Run: headless pygame with SDL's dummy video driver; simulated clock (each Clock.tick advances the game by its frame time, no real sleeping); random seed 0; keys injected as events and as key.get_pressed() state; no mouse input.
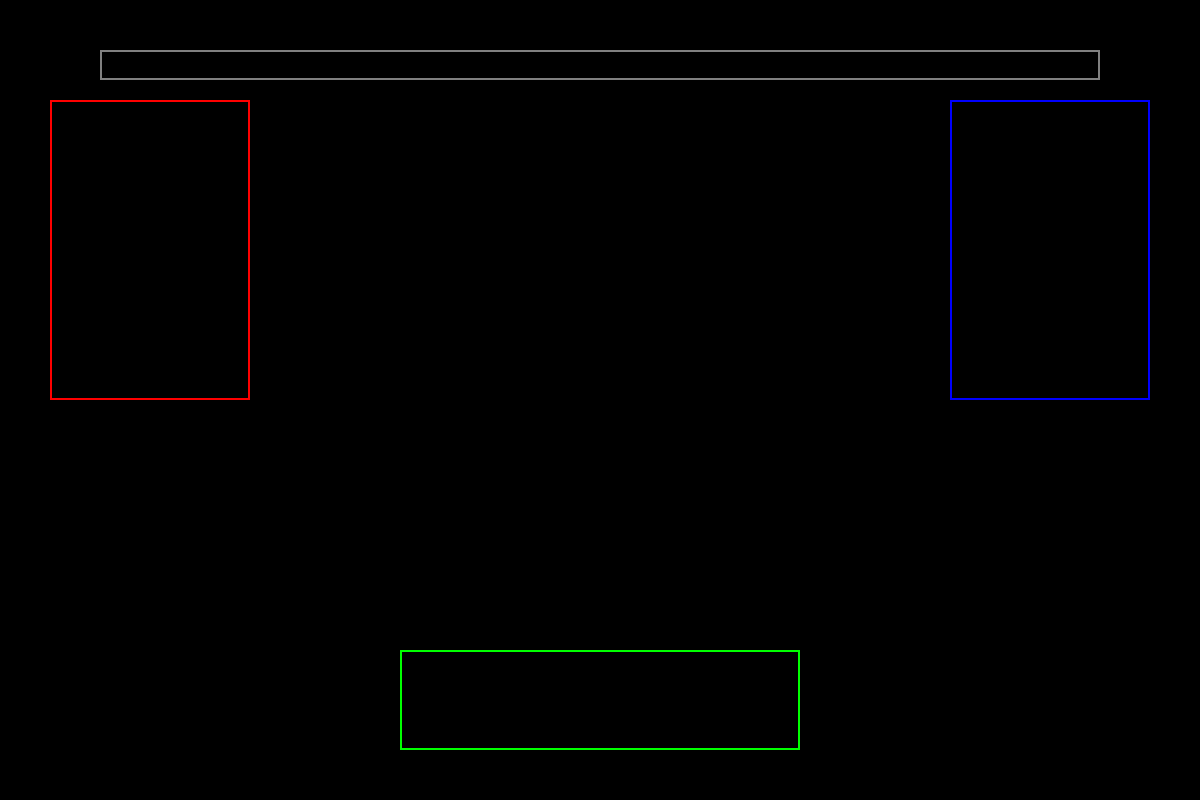
Frame 1 of 4 · flips 1–60 · no input
Frame 2 of 4 · flips 61–180 · tapped SPACE, RETURN · held RIGHT (→), D · screen unchanged from frame 1, image omitted
Frame 3 of 4 · flips 181–300 · held DOWN (↓), S · screen unchanged from frame 2, image omitted
Frame 4 of 4 · flips 301–420 · held LEFT (←), A, UP (↑), W · screen unchanged from frame 3, image omitted

The pygame program that drew these frames:

import pygame
import sys
import time

def main():
    try:
        pygame.init()
        font = pygame.font.Font(None, 36)
        WINDOW_WIDTH = 1200
        WINDOW_HEIGHT = 800
        screen1 = pygame.display.set_mode((WINDOW_WIDTH, WINDOW_HEIGHT))
        BLACK = (0, 0, 0)
        WHITE = (255, 255, 255)
        RED = (255, 0, 0)
        GREEN = (0, 255, 0)
        BLUE = (0, 0, 255)
        GRAY = (128, 128, 128)
        player_text = "Player Zone"
        enemy_text = "Enemy Zone"
        health_text = "Health: 200/200"
        action_text = "Attack"
        font.render(player_text, False, WHITE)
        pygame.display.set_caption("Turn-based RPG - Window Test")
        time_clock1 = pygame.time.Clock()
        running = True

        while running:
                for event in pygame.event.get():
                        if event.type == pygame.QUIT:
                                running = False
                        elif event.type == pygame.KEYDOWN:
                            if event.key == pygame.K_ESCAPE:
                                    running = False
                screen1.fill(BLACK) # draws screen with a full black screen
                # visual layout planning
                player_zone = pygame.draw.rect(screen1, RED, (50, 100, 200, 300), 2)
                enemy_zone = pygame.draw.rect(screen1, BLUE, (950, 100, 200, 300), 2)
                action_buttons = pygame.draw.rect(screen1, GREEN, (400, 650, 400, 100), 2)
                health_bars = pygame.draw.rect(screen1, GRAY, (100, 50, 1000, 30), 2)
                pygame.display.flip() # produces draw on screen
                time_clock1.tick(60) # sets fps
    except:
           pygame.quit()
           sys.exit()
    pygame.quit()
    sys.exit()
          
   
if __name__ == "__main__": main()
